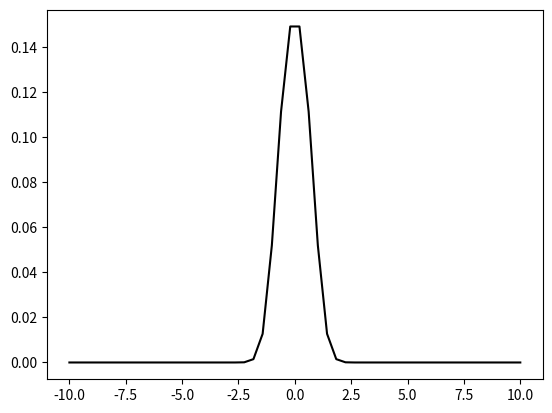

Reproduce this figure in Python.
import numpy as np
import matplotlib.pyplot as plt

lg = 10.        # intervalle en x=[-lg,lg]
nx = 50        # nombre de points du maillage
dx = (2*lg)/(nx-1)       # dx = pas d'espace
cfl = 0.4       # cfl = dt/dx^2
dt = dx*dx*cfl  # dt = pas de temps
Tfinal = 1.     # Temps final souhaité

x = np.linspace(-lg, lg, nx)

# Initialize u0
u0 = np.zeros(len(x))

# Set specific u0 values (same as in the scilab program)
for k in range(len(x)):
    if abs(x[k]) < 1:
        u0[k] = 1
    else:
        u0[k] = 0

# Import NumPy before using its functions
import numpy as np

# Initialize uexacte
uexacte = np.zeros(50)

# Define the noyauc function
def noyauc(x, t):
    return np.exp(-x**2 / (4*t)) / np.sqrt(4*np.pi*t)

# Calculate uexacte using the noyauc function
for i in range(int(nx)):
    for j in range(int(nx)-1):
        uexacte[i] = uexacte[i] + u0[j] * dt * noyauc((i-j)*dx, 0.1)

# Plot the exact solution
plt.plot(x, uexacte, 'k')

# Show the plot
plt.show()